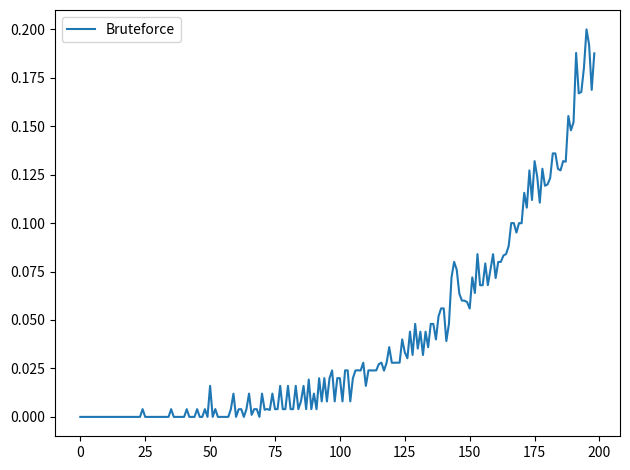

Write the Python code that produced this figure.
#!/usr/bin/env python
"""Search triangles in graph"""
__author__ = "Roman S"
__copyright__ = "Copyleft"

import time
import random
import matplotlib.pyplot as plt

# Test/debug data
#        A  B  C  D
graph1 = [[0, 1, 1, 1], #A
         [1, 0, 1, 0],  #B
         [1, 1, 0, 1],  #C
         [1, 0, 1, 0]]  #D
#         A  B  C  D        
graph2 = [[0, 1, 1, 0], #A
         [1, 0, 1, 0],  #B
         [1, 1, 0, 0],  #C
         [0, 0, 0, 0]]  #D
#         A  B  C  D       
graph3 = [[0, 1, 1, 0], #A
         [1, 0, 1, 0],  #B
         [1, 1, 0, 1],  #C
         [0, 0, 1, 0]]  #D
#        A  B  C  D  E     
graph4 = [[0, 0, 1, 1, 1], #A
         [0, 0, 0, 1, 0],  #B
         [1, 0, 0, 0, 1],  #C
         [1, 1, 0, 0, 1],  #D
         [1, 0, 1, 1, 0]]  #E


def get_graph(nsize):
    """generate random graph"""
    result = []
    for i in range(0, nsize):
        row = []
        for j in range(0, nsize):
            rnd_v = 0 if random.random() > 0.5 else 1
            row.append(rnd_v)
        result.append(row)
    for i in range(0, nsize):
        result[i][i] = 0
        for j in range(i+1, nsize):
            result[i][j] = result[j][i]
    return result


def find_triangles1(graph):
    """ bruteforce search triangles"""
    triangles = []
    for i in range(0, len(graph)-1):
        for j in range(i+1, len(graph)):
            if graph[i][j] == 1:
                for k in range(j+1, len(graph)):
                    if graph[i][k] == 1:
                        if graph[k][j] == 1:
                            triangles.append([i, j])
                            triangles.append([i, k])
                            triangles.append([j, k])
    return triangles

def get_calc_time(func, steps):
    """Mesure computation time"""
    result = []
    for i in range(1, steps):
        graph = get_graph(i)
        start_calc = time.process_time()
        func(graph)
        result.append(time.process_time()-start_calc)
    return result


#def test():
#    """test"""
#    print find_triangles(graph1)
#    print find_triangles(graph2)
#    print find_triangles(graph3)
#    print find_triangles(graph4)


def run_and_plot(steps):
    """Run & plot"""
    plot1 = get_calc_time(find_triangles1, steps)

    plt.plot(plot1, label="Bruteforce")

    plt.tight_layout()
    plt.legend()
    plt.show()

run_and_plot(200)
